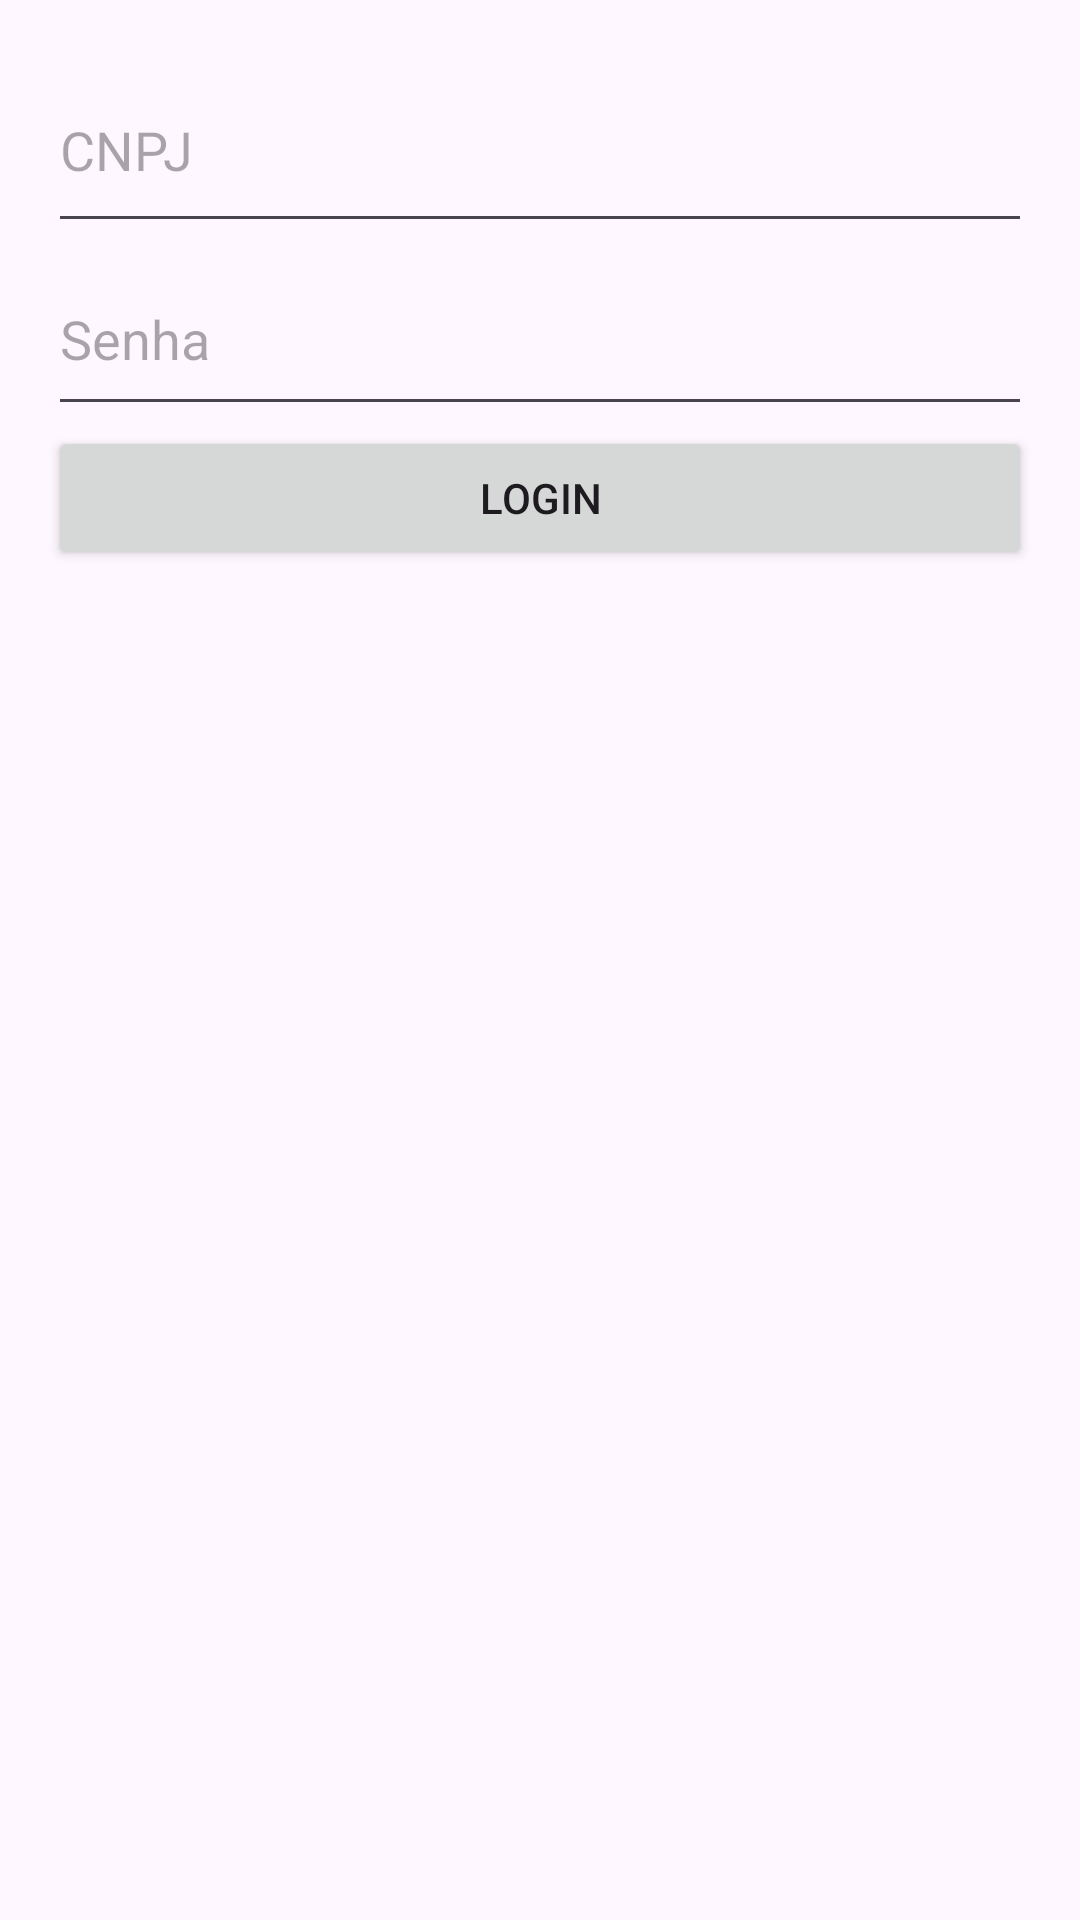

Write the Android layout XML for this screen, with the resource values it uses.
<!-- AndroidManifest.xml: application theme Theme.Resolvido -->
<!-- res/layout/activity_main.xml -->
<?xml version="1.0" encoding="utf-8"?>
<LinearLayout
    xmlns:android="http://schemas.android.com/apk/res/android"
    xmlns:app="http://schemas.android.com/apk/res-auto"
    xmlns:tools="http://schemas.android.com/tools"
    android:layout_width="match_parent"
    android:layout_height="match_parent"
    android:orientation="vertical"
    android:padding="16dp"
    tools:context=".MainActivity">

    <EditText
        android:id="@+id/editTextCnpj"
        android:layout_width="match_parent"
        android:layout_height="65dp"
        android:hint="CNPJ"
        android:imeOptions="actionNext"
        android:inputType="text" />

    <EditText
        android:id="@+id/editTextPassword"
        android:layout_width="match_parent"
        android:layout_height="61dp"
        android:hint="Senha"
        android:imeOptions="actionDone"
        android:inputType="textPassword" />

    <Button
        android:id="@+id/buttonLogin"
        android:layout_width="match_parent"
        android:layout_height="wrap_content"
        android:text="Login" />

</LinearLayout>
<!-- resources referenced by this layout -->
<resources>
  <style name="Theme.Resolvido" parent="Base.Theme.Resolvido" />
  <style name="Base.Theme.Resolvido" parent="Theme.Material3.DayNight.NoActionBar">
          
          
      </style>
</resources>
